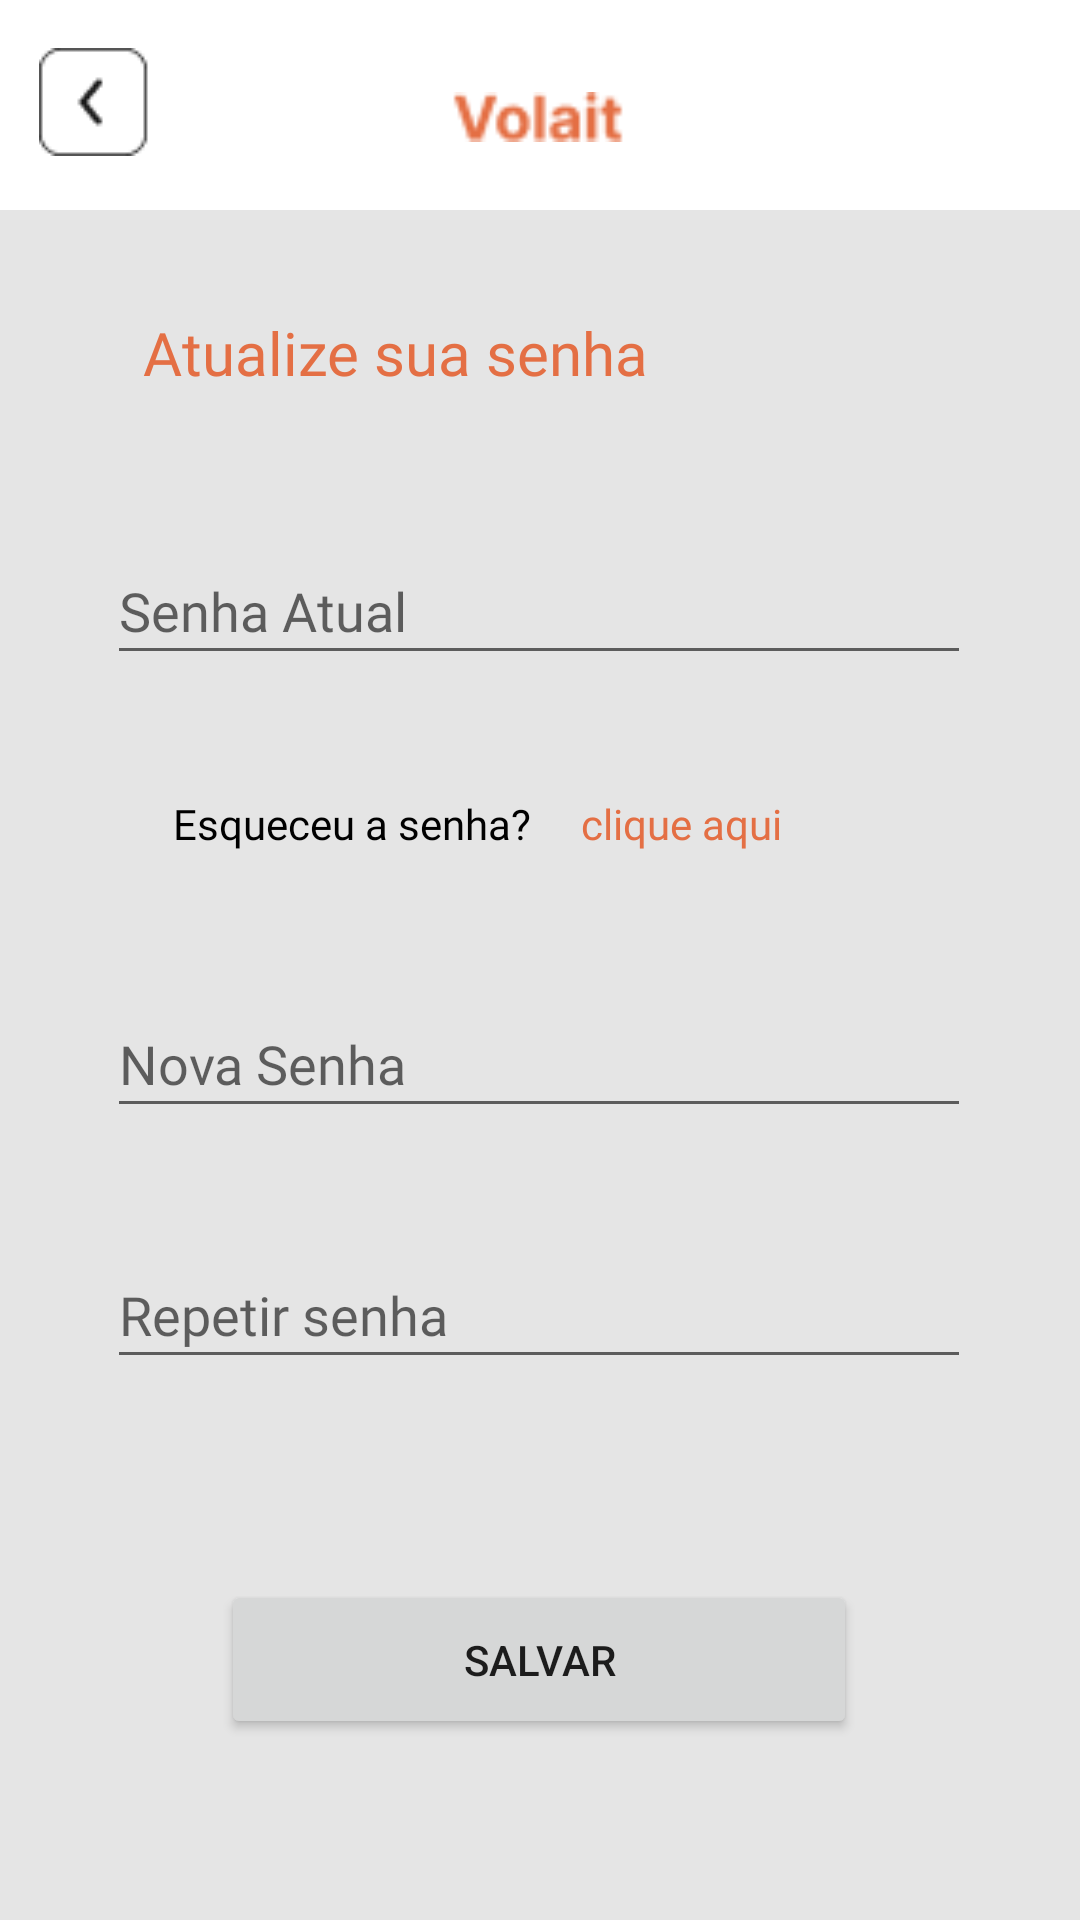

Write the Android layout XML for this screen, with the resource values it uses.
<!-- AndroidManifest.xml: application theme Theme.VolaitApp -->
<!-- res/layout/activity_atualiza_senha.xml -->
<?xml version="1.0" encoding="utf-8"?>
<androidx.constraintlayout.widget.ConstraintLayout xmlns:android="http://schemas.android.com/apk/res/android"
    xmlns:app="http://schemas.android.com/apk/res-auto"
    xmlns:tools="http://schemas.android.com/tools"
    android:layout_width="match_parent"
    android:layout_height="match_parent"
    tools:context=".AtualizaSenhaActivity"
    android:background="@color/backgray">

    <ImageView
        android:id="@+id/imageView26"
        android:layout_width="566dp"
        android:layout_height="70dp"
        app:layout_constraintBottom_toBottomOf="parent"
        app:layout_constraintEnd_toEndOf="parent"
        app:layout_constraintHorizontal_bias="0.503"
        app:layout_constraintStart_toStartOf="parent"
        app:layout_constraintTop_toTopOf="parent"
        app:layout_constraintVertical_bias="0.0"
        app:srcCompat="@drawable/menu__1_" />

    <ImageView
        android:id="@+id/imageView23"
        android:layout_width="58dp"
        android:layout_height="26dp"
        android:layout_marginTop="15dp"
        app:layout_constraintBottom_toBottomOf="@+id/imageView26"
        app:layout_constraintEnd_toEndOf="parent"
        app:layout_constraintHorizontal_bias="0.498"
        app:layout_constraintStart_toStartOf="parent"
        app:layout_constraintTop_toTopOf="@+id/imageView26"
        app:layout_constraintVertical_bias="0.379"
        app:srcCompat="@drawable/volaitmain" />

    <ImageButton
        android:id="@+id/imageView28"
        android:layout_width="wrap_content"
        android:layout_height="wrap_content"
        android:background="@color/white"
        android:onClick="TelaEdit"
        app:layout_constraintBottom_toBottomOf="@+id/imageView26"
        app:layout_constraintEnd_toStartOf="@+id/imageView23"
        app:layout_constraintHorizontal_bias="0.115"
        app:layout_constraintStart_toStartOf="parent"
        app:layout_constraintTop_toTopOf="@+id/imageView26"
        app:layout_constraintVertical_bias="0.47"
        app:srcCompat="@drawable/setinha" />

    <ImageView
        android:id="@+id/imageView8"
        android:layout_width="559dp"
        android:layout_height="78dp"
        android:layout_marginTop="672dp"
        app:layout_constraintEnd_toEndOf="parent"
        app:layout_constraintStart_toStartOf="parent"
        app:layout_constraintTop_toTopOf="parent"
        app:srcCompat="@drawable/menu__1_" />

    <ImageButton
        android:id="@+id/imageButton"
        android:layout_width="54dp"
        android:layout_height="55dp"
        android:backgroundTint="#FFFFFF"
        android:onClick="TelaHome"
        app:layout_constraintBottom_toBottomOf="parent"
        app:layout_constraintEnd_toEndOf="parent"
        app:layout_constraintHorizontal_bias="0.044"
        app:layout_constraintStart_toStartOf="parent"
        app:layout_constraintTop_toTopOf="@+id/imageView8"
        app:srcCompat="@drawable/home" />

    <ImageButton
        android:id="@+id/imageButton3"
        android:layout_width="54dp"
        android:layout_height="55dp"
        android:layout_marginBottom="1dp"
        android:backgroundTint="#FFFFFF"
        android:onClick="TelaLancamento"
        app:layout_constraintBottom_toBottomOf="parent"
        app:layout_constraintEnd_toEndOf="parent"
        app:layout_constraintHorizontal_bias="0.32"
        app:layout_constraintStart_toEndOf="@+id/imageButton2"
        app:layout_constraintTop_toTopOf="@+id/imageView8"
        app:layout_constraintVertical_bias="0.666"
        app:srcCompat="@drawable/favoritos" />

    <ImageButton
        android:id="@+id/imageButton4"
        android:layout_width="54dp"
        android:layout_height="55dp"
        android:backgroundTint="#FFFFFF"
        android:onClick="TelaMenu"
        app:layout_constraintBottom_toBottomOf="parent"
        app:layout_constraintEnd_toEndOf="parent"
        app:layout_constraintHorizontal_bias="0.955"
        app:layout_constraintStart_toStartOf="parent"
        app:layout_constraintTop_toTopOf="@+id/imageView8"
        app:srcCompat="@drawable/perfil__1_" />

    <ImageButton
        android:id="@+id/imageButton2"
        android:layout_width="54dp"
        android:layout_height="55dp"
        android:backgroundTint="#FFFFFF"
        android:onClick="TelaCupom"
        app:layout_constraintBottom_toBottomOf="parent"
        app:layout_constraintEnd_toEndOf="parent"
        app:layout_constraintHorizontal_bias="0.181"
        app:layout_constraintStart_toEndOf="@+id/imageButton"
        app:layout_constraintTop_toTopOf="@+id/imageView8"
        app:srcCompat="@drawable/cupons" />

    <TextView
        android:id="@+id/textView16"
        android:layout_width="wrap_content"
        android:layout_height="wrap_content"
        android:layout_marginStart="53dp"
        android:layout_marginEnd="223dp"
        android:fontFamily="@font/inter_semibold"
        android:text="Atualize sua senha"
        android:textColor="@color/laranjaVolait"
        android:textSize="20dp"
        app:layout_constraintBottom_toTopOf="@+id/imageView8"
        app:layout_constraintEnd_toEndOf="parent"
        app:layout_constraintHorizontal_bias="0.063"
        app:layout_constraintStart_toStartOf="parent"
        app:layout_constraintTop_toBottomOf="@+id/imageView26"
        app:layout_constraintVertical_bias="0.059" />

    <EditText
        android:id="@+id/editTextTextPersonName"
        android:layout_width="288dp"
        android:layout_height="46dp"
        android:ems="10"
        android:fontFamily="@font/inter"
        android:hint="Senha Atual"
        android:inputType="textPersonName"
        app:layout_constraintBottom_toTopOf="@+id/editTextTextPersonName2"
        app:layout_constraintEnd_toEndOf="parent"
        app:layout_constraintHorizontal_bias="0.495"
        app:layout_constraintStart_toStartOf="parent"
        app:layout_constraintTop_toBottomOf="@+id/imageView26"
        app:layout_constraintVertical_bias="0.509" />

    <EditText
        android:id="@+id/editTextTextPersonName2"
        android:layout_width="288dp"
        android:layout_height="46dp"
        android:layout_marginBottom="296dp"
        android:ems="10"
        android:fontFamily="@font/inter"
        android:hint="Nova Senha"
        android:inputType="textPersonName"
        app:layout_constraintBottom_toTopOf="@+id/imageView8"
        app:layout_constraintEnd_toEndOf="parent"
        app:layout_constraintHorizontal_bias="0.495"
        app:layout_constraintStart_toStartOf="parent"
        app:layout_constraintTop_toBottomOf="@+id/imageView26"
        app:layout_constraintVertical_bias="1.0" />

    <EditText
        android:id="@+id/editTextTextPersonName4"
        android:layout_width="288dp"
        android:layout_height="46dp"
        android:layout_marginTop="24dp"
        android:ems="10"
        android:fontFamily="@font/inter"
        android:hint="Repetir senha"
        android:inputType="textPersonName"
        app:layout_constraintBottom_toTopOf="@+id/imageView8"
        app:layout_constraintEnd_toEndOf="parent"
        app:layout_constraintHorizontal_bias="0.495"
        app:layout_constraintStart_toStartOf="parent"
        app:layout_constraintTop_toBottomOf="@+id/editTextTextPersonName2"
        app:layout_constraintVertical_bias="0.061" />

    <TextView
        android:id="@+id/textView19"
        android:layout_width="136dp"
        android:layout_height="27dp"
        android:layout_marginStart="155dp"
        android:layout_marginEnd="198dp"
        android:layout_marginBottom="380dp"
        android:fontFamily="@font/inter_semibold"
        android:text="Esqueceu a senha?"
        android:textColor="@color/black"
        app:layout_constraintBottom_toTopOf="@+id/imageView8"
        app:layout_constraintEnd_toEndOf="parent"
        app:layout_constraintHorizontal_bias="0.756"
        app:layout_constraintStart_toStartOf="parent"
        app:layout_constraintTop_toBottomOf="@+id/editTextTextPersonName"
        app:layout_constraintVertical_bias="1.0" />

    <TextView
        android:id="@+id/textView21"
        android:layout_width="83dp"
        android:layout_height="27dp"
        android:fontFamily="@font/inter_semibold"
        android:text="clique aqui"
        android:textColor="@color/laranjaVolait"
        app:layout_constraintBottom_toBottomOf="@+id/textView19"
        app:layout_constraintEnd_toEndOf="parent"
        app:layout_constraintHorizontal_bias="0.0"
        app:layout_constraintStart_toEndOf="@+id/textView19"
        app:layout_constraintTop_toTopOf="@+id/textView19"
        app:layout_constraintVertical_bias="1.0" />

    <Button
        android:id="@+id/button3"
        android:layout_width="212dp"
        android:layout_height="53dp"
        android:text="Salvar"
        app:layout_constraintBottom_toTopOf="@+id/imageView8"
        app:layout_constraintEnd_toEndOf="parent"
        app:layout_constraintHorizontal_bias="0.497"
        app:layout_constraintStart_toStartOf="parent"
        app:layout_constraintTop_toBottomOf="@+id/editTextTextPersonName4"
        app:layout_constraintVertical_bias="0.421" />


</androidx.constraintlayout.widget.ConstraintLayout>
<!-- resources referenced by this layout -->
<resources>
  <color name="backgray">#E5E5E5</color>
  <color name="black">#FF000000</color>
  <color name="laranjaVolait">#E46F44</color>
  <color name="white">#FFFFFFFF</color>
  <!-- drawable cupons: png bitmap (drawable, 1002 bytes) -->
  <!-- drawable favoritos: png bitmap (drawable, 1124 bytes) -->
  <!-- drawable home: png bitmap (drawable, 732 bytes) -->
  <!-- drawable menu__1_: png bitmap (drawable, 433 bytes) -->
  <!-- drawable perfil__1_: png bitmap (drawable, 758 bytes) -->
  <!-- drawable setinha: png bitmap (drawable, 652 bytes) -->
  <!-- drawable volaitmain: png bitmap (drawable-v24, 948 bytes) -->
  <style name="Theme.VolaitApp" parent="Theme.MaterialComponents.DayNight.DarkActionBar">
          
          <item name="colorPrimary">@color/laranjaVolait</item>
          <item name="colorPrimaryVariant">@color/laranjaVolait</item>
          <item name="colorOnPrimary">@color/white</item>
          
  
      </style>
</resources>
